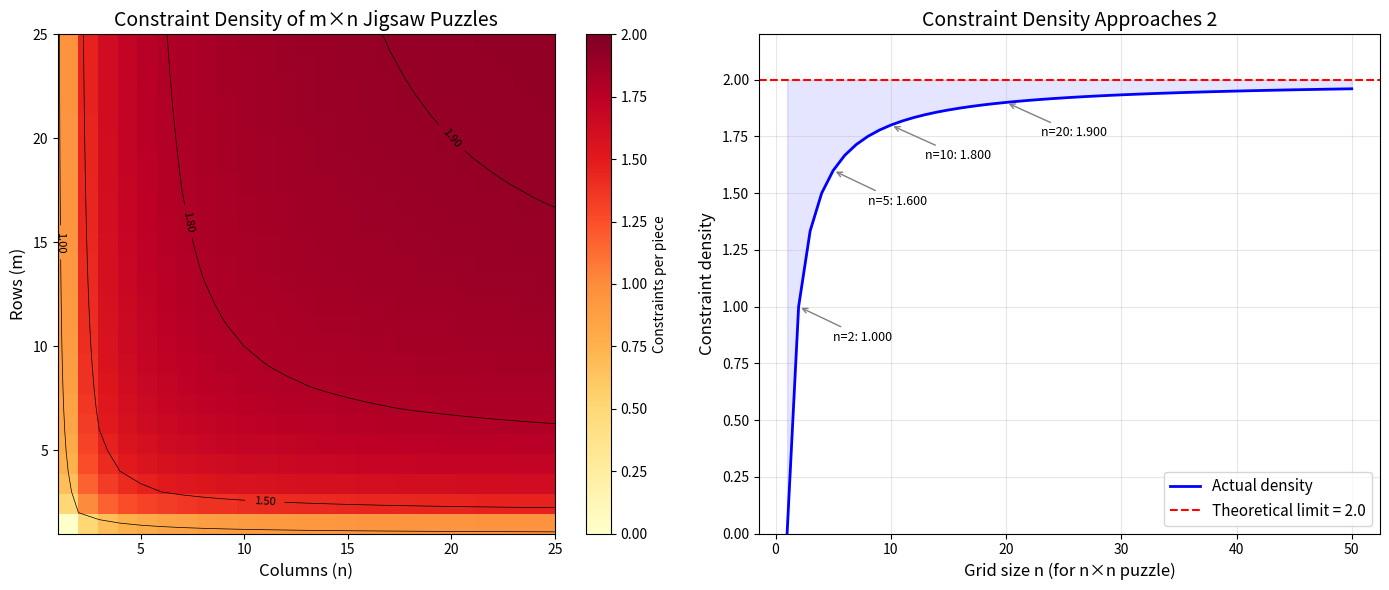

Write Python code to recreate this figure.
#!/usr/bin/env python3
"""
Visualization: Constraint Density Heatmap
==========================================

Visualizes how the constraint density (ratio of compatibility constraints
to total pieces) varies with puzzle grid dimensions. The density approaches
2 as both dimensions grow, which is the theoretical maximum proven in
our Lean formalization.

Key insight: The constraint density determines puzzle difficulty.
Near the theoretical limit of 2, almost every piece placement is
constrained by its neighbors, making the puzzle maximally difficult.
"""

import numpy as np
import matplotlib.pyplot as plt
import matplotlib.colors as mcolors

def total_constraints(m: int, n: int) -> int:
    """Number of compatibility constraints in an m×n puzzle."""
    h_constraints = m * max(0, n - 1)
    v_constraints = max(0, m - 1) * n
    return h_constraints + v_constraints

def constraint_density(m: int, n: int) -> float:
    """Constraint density: constraints per piece."""
    pieces = m * n
    if pieces == 0:
        return 0
    return total_constraints(m, n) / pieces

# Generate data
max_size = 25
ms = np.arange(1, max_size + 1)
ns = np.arange(1, max_size + 1)
density_grid = np.zeros((max_size, max_size))

for i, m in enumerate(ms):
    for j, n in enumerate(ns):
        density_grid[i, j] = constraint_density(m, n)

# Create figure with two subplots
fig, (ax1, ax2) = plt.subplots(1, 2, figsize=(14, 6))

# Subplot 1: Heatmap
im = ax1.imshow(density_grid, origin='lower', extent=[1, max_size, 1, max_size],
                cmap='YlOrRd', vmin=0, vmax=2, aspect='auto')
ax1.set_xlabel('Columns (n)', fontsize=12)
ax1.set_ylabel('Rows (m)', fontsize=12)
ax1.set_title('Constraint Density of m×n Jigsaw Puzzles', fontsize=14)
cbar = plt.colorbar(im, ax=ax1, label='Constraints per piece')

# Add contour lines
contours = ax1.contour(np.arange(1, max_size + 1), np.arange(1, max_size + 1),
                       density_grid, levels=[1.0, 1.5, 1.8, 1.9, 1.95],
                       colors='black', linewidths=0.5)
ax1.clabel(contours, inline=True, fontsize=8, fmt='%.2f')

# Subplot 2: Diagonal cross-section (n×n puzzles)
n_vals = np.arange(1, 51)
densities = [constraint_density(n, n) for n in n_vals]
theoretical_limit = 2.0

ax2.plot(n_vals, densities, 'b-', linewidth=2, label='Actual density')
ax2.axhline(y=theoretical_limit, color='r', linestyle='--', linewidth=1.5,
            label=f'Theoretical limit = {theoretical_limit}')
ax2.fill_between(n_vals, densities, theoretical_limit, alpha=0.1, color='blue')
ax2.set_xlabel('Grid size n (for n×n puzzle)', fontsize=12)
ax2.set_ylabel('Constraint density', fontsize=12)
ax2.set_title('Constraint Density Approaches 2', fontsize=14)
ax2.legend(fontsize=11)
ax2.set_ylim(0, 2.2)
ax2.grid(True, alpha=0.3)

# Annotate key points
for n_val in [2, 5, 10, 20]:
    d = constraint_density(n_val, n_val)
    ax2.annotate(f'n={n_val}: {d:.3f}',
                xy=(n_val, d), xytext=(n_val + 3, d - 0.15),
                arrowprops=dict(arrowstyle='->', color='gray'),
                fontsize=9)

plt.tight_layout()
plt.savefig('constraint_density.png', dpi=150, bbox_inches='tight')
plt.close()
print("Saved constraint_density.png")
